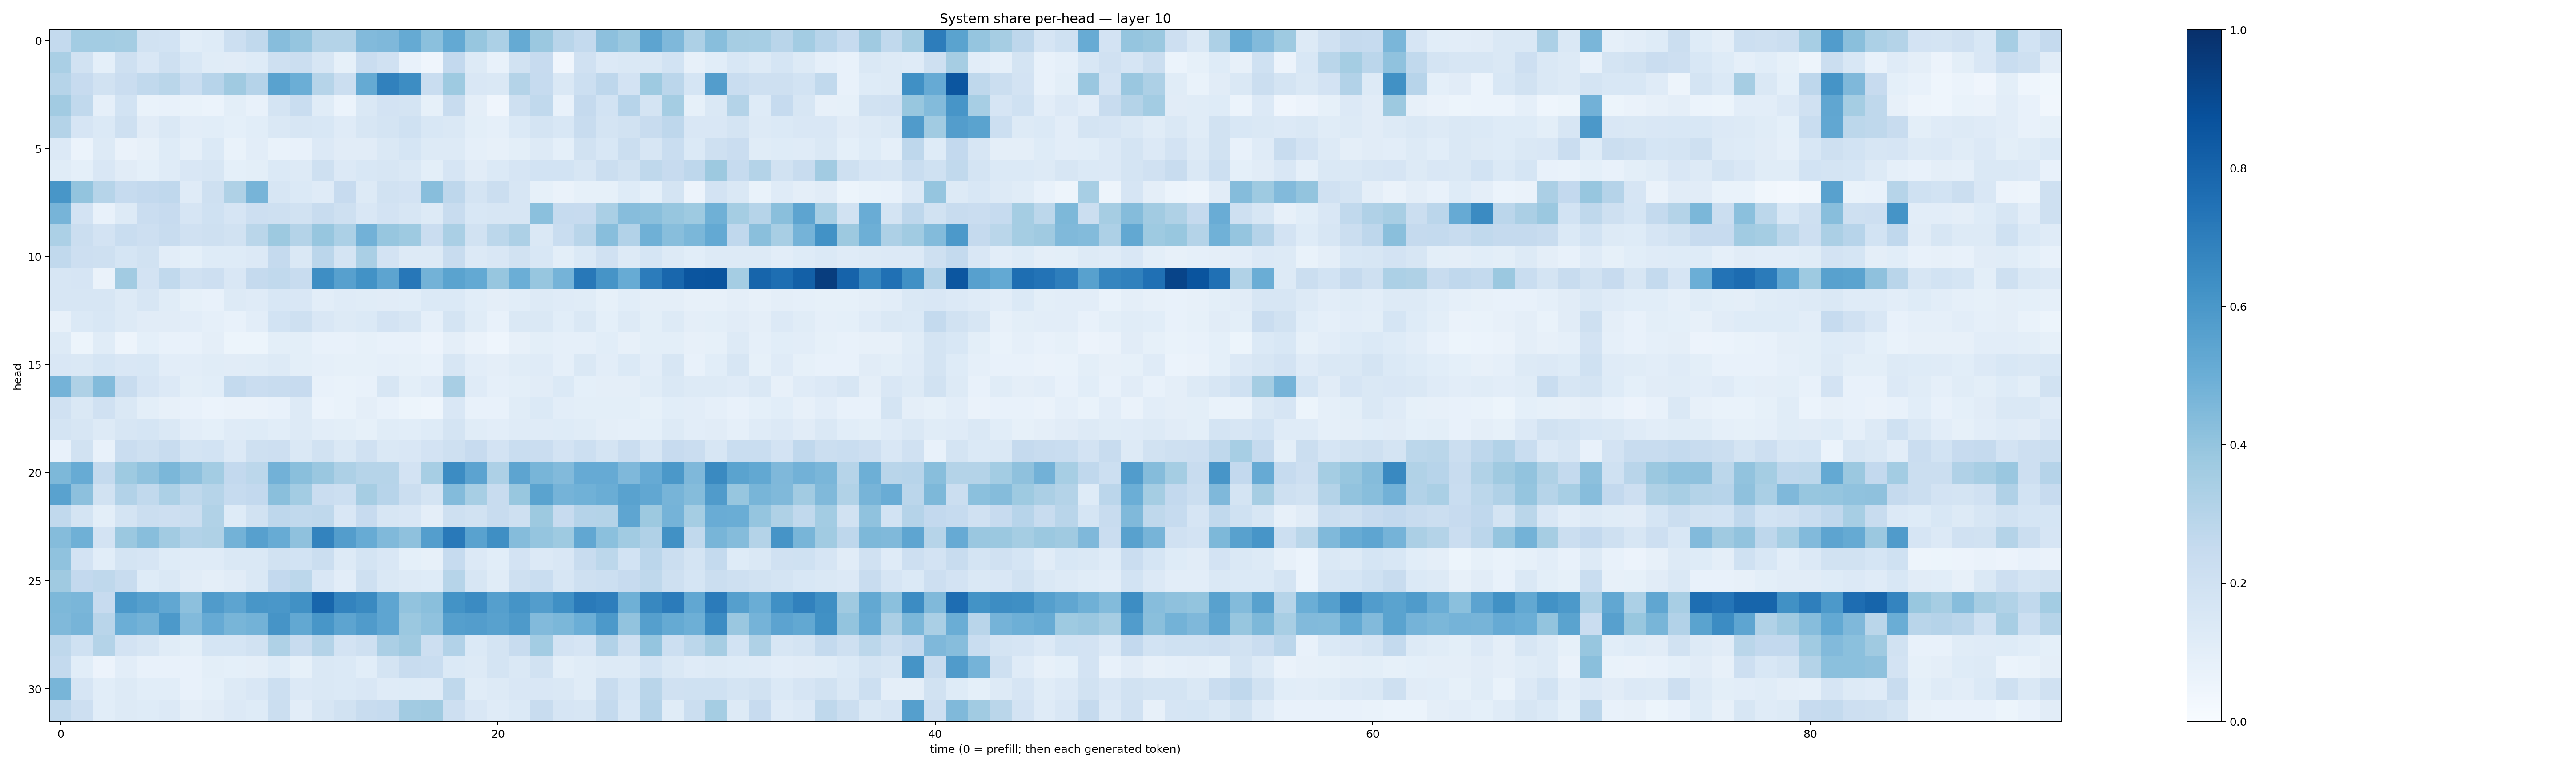

Source data for this figure (header and first rows):
0.25665405, 0.35617095, 0.35807672, 0.3519261, 0.18771978, 0.18593973, 0.10636996, 0.12228775, 0.21545658, 0.26349372, 0.43187818, 0.39689186, 0.3079105, 0.30762294, 0.44429153, 0.45306796, 0.5175852, 0.41867667, 0.52039295, 0.3915846, 0.3286793, 0.51732314, 0.38205177, 0.2912255
0.3379, 0.1925, 0.09334, 0.2033, 0.1498, 0.2048, 0.1537, 0.1171, 0.112, 0.1226, 0.2056, 0.2217, 0.1627, 0.08419, 0.2302, 0.1978, 0.07654, 0.04107, 0.2617, 0.1278, 0.07545, 0.1889, 0.2428, 0.04088
0.2997, 0.2437, 0.1876, 0.2271, 0.2638, 0.2879, 0.2314, 0.2943, 0.3709, 0.3039, 0.5524, 0.4988, 0.2981, 0.2252, 0.5189, 0.6848, 0.6442, 0.2322, 0.3733, 0.1488, 0.1468, 0.3067, 0.2489, 0.144
0.3594, 0.2652, 0.08626, 0.1873, 0.0678, 0.07599, 0.07017, 0.05904, 0.1011, 0.07619, 0.1764, 0.2307, 0.1164, 0.06011, 0.1443, 0.1817, 0.1761, 0.08308, 0.2409, 0.09749, 0.04209, 0.2095, 0.2646, 0.07356
0.3067, 0.1645, 0.14, 0.2039, 0.1111, 0.1428, 0.1043, 0.1076, 0.09374, 0.1082, 0.1455, 0.1614, 0.1551, 0.1201, 0.1594, 0.174, 0.2019, 0.1536, 0.1458, 0.1005, 0.0876, 0.137, 0.1786, 0.1556
0.1365, 0.06167, 0.1268, 0.06346, 0.08146, 0.123, 0.08931, 0.1394, 0.0679, 0.1029, 0.06861, 0.07093, 0.1366, 0.1105, 0.112, 0.1483, 0.1689, 0.128, 0.1254, 0.08894, 0.08175, 0.1001, 0.1278, 0.09119
0.1135, 0.09004, 0.1519, 0.1114, 0.0917, 0.1179, 0.1488, 0.1612, 0.09363, 0.1005, 0.1402, 0.1328, 0.2035, 0.1361, 0.1542, 0.16, 0.1469, 0.09768, 0.1669, 0.1117, 0.1393, 0.1647, 0.1838, 0.1842
0.6048, 0.3994, 0.298, 0.2465, 0.2586, 0.2688, 0.1203, 0.2062, 0.3219, 0.4705, 0.1592, 0.1368, 0.1178, 0.2431, 0.1314, 0.1885, 0.1824, 0.4291, 0.2761, 0.1774, 0.2215, 0.1611, 0.08286, 0.0651
0.4699, 0.1803, 0.07809, 0.1277, 0.2267, 0.2452, 0.1646, 0.2013, 0.1673, 0.2122, 0.206, 0.1905, 0.2363, 0.2072, 0.1519, 0.1816, 0.16, 0.1289, 0.2391, 0.1538, 0.159, 0.1626, 0.4187, 0.2499
0.3318, 0.2244, 0.1834, 0.2322, 0.213, 0.24, 0.1979, 0.206, 0.1906, 0.2863, 0.3772, 0.3074, 0.3935, 0.3293, 0.4814, 0.392, 0.373, 0.23, 0.336, 0.1948, 0.2788, 0.3273, 0.1472, 0.2314
0.2637, 0.2147, 0.2096, 0.1687, 0.1918, 0.1021, 0.09155, 0.1224, 0.122, 0.1363, 0.2526, 0.1483, 0.2849, 0.1736, 0.3393, 0.1814, 0.128, 0.1295, 0.236, 0.1365, 0.1509, 0.1897, 0.1543, 0.1005
0.1618, 0.1656, 0.06507, 0.3626, 0.1797, 0.2627, 0.1955, 0.2116, 0.1507, 0.2504, 0.2656, 0.236, 0.6378, 0.5608, 0.6224, 0.5422, 0.7229, 0.4773, 0.5495, 0.5227, 0.3922, 0.4966, 0.3907, 0.4753
0.1638, 0.1589, 0.1582, 0.1296, 0.1594, 0.1139, 0.08577, 0.07124, 0.1267, 0.1187, 0.1538, 0.1511, 0.103, 0.1186, 0.1136, 0.1097, 0.1061, 0.1404, 0.1391, 0.1066, 0.09484, 0.1064, 0.1294, 0.1209
0.08016, 0.1375, 0.1528, 0.1312, 0.1122, 0.1126, 0.1045, 0.0869, 0.07335, 0.1041, 0.1857, 0.2058, 0.1496, 0.1275, 0.1392, 0.1799, 0.1582, 0.08672, 0.1722, 0.1156, 0.07273, 0.1425, 0.141, 0.1067
0.1261, 0.05197, 0.1159, 0.04727, 0.09021, 0.07132, 0.07568, 0.09598, 0.05239, 0.05175, 0.0987, 0.1014, 0.07629, 0.07585, 0.08215, 0.07317, 0.07274, 0.05757, 0.09522, 0.06516, 0.04618, 0.07987, 0.1002, 0.08837
0.1514, 0.1412, 0.1705, 0.1506, 0.1534, 0.1016, 0.1027, 0.1138, 0.11, 0.114, 0.1291, 0.09834, 0.08961, 0.08271, 0.08493, 0.08872, 0.08556, 0.07764, 0.1617, 0.1054, 0.09599, 0.1145, 0.1177, 0.08679
0.4762, 0.323, 0.4391, 0.2418, 0.1669, 0.1362, 0.09894, 0.108, 0.2565, 0.2275, 0.2365, 0.2426, 0.07357, 0.07029, 0.07697, 0.1567, 0.1002, 0.1175, 0.3404, 0.1173, 0.08887, 0.09882, 0.1112, 0.138
0.1972, 0.1484, 0.1977, 0.147, 0.09845, 0.07881, 0.07112, 0.05991, 0.06615, 0.06608, 0.07336, 0.1273, 0.06121, 0.06709, 0.09413, 0.07037, 0.05449, 0.04498, 0.1513, 0.07563, 0.0723, 0.116, 0.138, 0.1048
0.1768, 0.1579, 0.1296, 0.1601, 0.1687, 0.146, 0.1034, 0.09356, 0.118, 0.1232, 0.1065, 0.1272, 0.1025, 0.1013, 0.08397, 0.1146, 0.1094, 0.1243, 0.1765, 0.1163, 0.1047, 0.1201, 0.1206, 0.1241
0.07625, 0.1894, 0.07756, 0.2277, 0.2107, 0.235, 0.1739, 0.185, 0.1328, 0.2099, 0.2137, 0.1483, 0.1947, 0.1417, 0.198, 0.1441, 0.1506, 0.1825, 0.2033, 0.2435, 0.1806, 0.2307, 0.2298, 0.1815
0.4552, 0.5096, 0.2558, 0.3745, 0.4092, 0.4571, 0.4146, 0.3587, 0.2589, 0.2805, 0.4834, 0.4221, 0.3853, 0.3246, 0.2973, 0.2994, 0.1834, 0.3442, 0.6463, 0.5439, 0.3279, 0.5426, 0.465, 0.4445
0.5528, 0.4155, 0.1885, 0.31, 0.2621, 0.3319, 0.2719, 0.2989, 0.2498, 0.2609, 0.4235, 0.3576, 0.2299, 0.2152, 0.3493, 0.2944, 0.2254, 0.1733, 0.4378, 0.346, 0.2352, 0.3878, 0.5475, 0.4741
0.2627, 0.1744, 0.1008, 0.1762, 0.2199, 0.2113, 0.2206, 0.3141, 0.1249, 0.1936, 0.2766, 0.2652, 0.2712, 0.1487, 0.2432, 0.1603, 0.1521, 0.09568, 0.2087, 0.1898, 0.2401, 0.2064, 0.3785, 0.2454
0.4338, 0.4891, 0.1801, 0.3813, 0.4268, 0.3619, 0.3096, 0.3218, 0.4803, 0.559, 0.5116, 0.4118, 0.6766, 0.5729, 0.5094, 0.4468, 0.4119, 0.5679, 0.7159, 0.5538, 0.6353, 0.4371, 0.3948, 0.3748
0.4087, 0.1804, 0.1092, 0.1762, 0.1642, 0.1236, 0.118, 0.1179, 0.1445, 0.1472, 0.19, 0.1847, 0.2203, 0.1305, 0.1726, 0.1507, 0.09258, 0.08013, 0.2484, 0.1366, 0.107, 0.1807, 0.1362, 0.1508
0.3684, 0.2612, 0.2728, 0.2419, 0.1247, 0.1425, 0.1115, 0.09453, 0.1131, 0.1481, 0.2583, 0.2801, 0.15, 0.1043, 0.2058, 0.144, 0.1299, 0.1247, 0.2977, 0.1578, 0.1139, 0.2035, 0.233, 0.1615
0.4551, 0.4645, 0.244, 0.5922, 0.5635, 0.5304, 0.4158, 0.5816, 0.5426, 0.6018, 0.5985, 0.6255, 0.7902, 0.6787, 0.6562, 0.5381, 0.4057, 0.4231, 0.6207, 0.6513, 0.5653, 0.6161, 0.5732, 0.6324
0.4484, 0.4722, 0.2903, 0.4993, 0.4797, 0.592, 0.4438, 0.5146, 0.4674, 0.4771, 0.6103, 0.5257, 0.6046, 0.5413, 0.5816, 0.5389, 0.3818, 0.4081, 0.5635, 0.5707, 0.5551, 0.5892, 0.4427, 0.4575
0.2726, 0.2003, 0.3061, 0.1808, 0.1616, 0.1139, 0.09988, 0.1719, 0.1702, 0.1925, 0.3214, 0.237, 0.3066, 0.1817, 0.2033, 0.3354, 0.3705, 0.2125, 0.3116, 0.1402, 0.1729, 0.2391, 0.3583, 0.1806
0.2548, 0.1078, 0.05641, 0.1019, 0.07402, 0.07564, 0.07282, 0.09825, 0.09058, 0.09729, 0.1236, 0.08385, 0.142, 0.1378, 0.1056, 0.1766, 0.2419, 0.2326, 0.1367, 0.1315, 0.1724, 0.1413, 0.1898, 0.1004
0.4685, 0.1641, 0.1063, 0.1282, 0.1074, 0.1087, 0.07188, 0.09026, 0.1286, 0.1508, 0.2166, 0.136, 0.1446, 0.1376, 0.1491, 0.1203, 0.1222, 0.1175, 0.2705, 0.1135, 0.1252, 0.1498, 0.1498, 0.1416
0.2623, 0.2127, 0.1067, 0.1298, 0.1222, 0.1354, 0.09498, 0.1124, 0.1353, 0.1211, 0.2214, 0.1045, 0.1616, 0.1919, 0.2413, 0.2464, 0.3609, 0.3692, 0.2111, 0.1505, 0.1203, 0.1394, 0.2402, 0.1671
